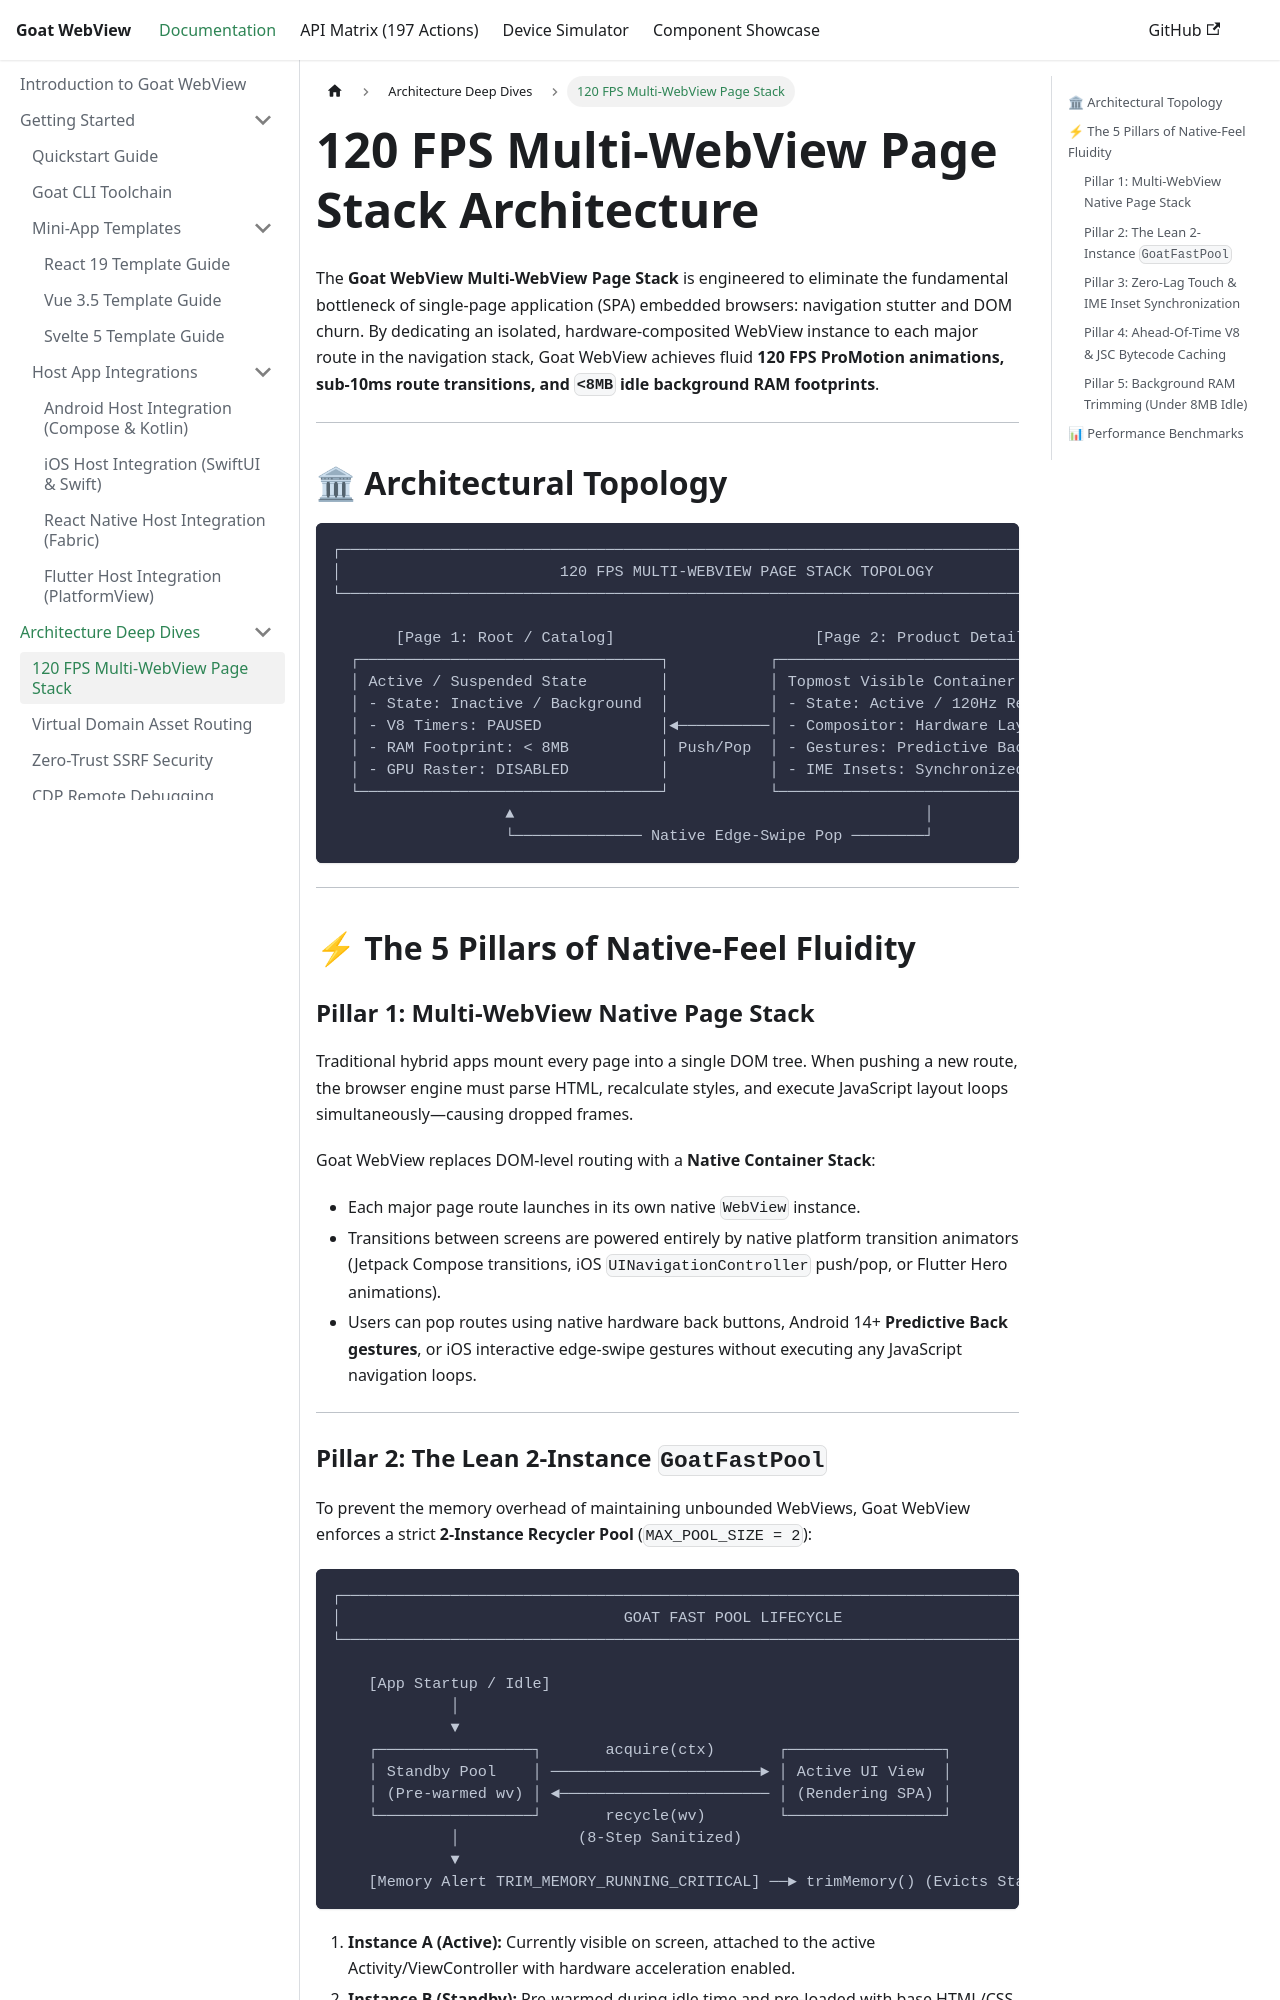

repository: CHANDARA-code/goat_webview · page: architecture/120fps-page-stack/index.html · generator: docusaurus

---
sidebar_position: 1
title: 120 FPS Multi-WebView Page Stack
---

# 120 FPS Multi-WebView Page Stack Architecture

The **Goat WebView Multi-WebView Page Stack** is engineered to eliminate the fundamental bottleneck of single-page application (SPA) embedded browsers: navigation stutter and DOM churn. By dedicating an isolated, hardware-composited WebView instance to each major route in the navigation stack, Goat WebView achieves fluid **120 FPS ProMotion animations, sub-10ms route transitions, and `<8MB` idle background RAM footprints**.

---

## 🏛 Architectural Topology

```
┌────────────────────────────────────────────────────────────────────────────────────────┐
│                        120 FPS MULTI-WEBVIEW PAGE STACK TOPOLOGY                       │
└────────────────────────────────────────────────────────────────────────────────────────┘

       [Page 1: Root / Catalog]                      [Page 2: Product Detail]
  ┌─────────────────────────────────┐           ┌─────────────────────────────────┐
  │ Active / Suspended State        │           │ Topmost Visible Container       │
  │ - State: Inactive / Background  │           │ - State: Active / 120Hz Render  │
  │ - V8 Timers: PAUSED             │◄──────────│ - Compositor: Hardware Layer    │
  │ - RAM Footprint: < 8MB          │ Push/Pop  │ - Gestures: Predictive Back     │
  │ - GPU Raster: DISABLED          │           │ - IME Insets: Synchronized      │
  └─────────────────────────────────┘           └─────────────────────────────────┘
                   ▲                                             │
                   └────────────── Native Edge-Swipe Pop ────────┘
```

---

## ⚡ The 5 Pillars of Native-Feel Fluidity

### Pillar 1: Multi-WebView Native Page Stack

Traditional hybrid apps mount every page into a single DOM tree. When pushing a new route, the browser engine must parse HTML, recalculate styles, and execute JavaScript layout loops simultaneously—causing dropped frames.

Goat WebView replaces DOM-level routing with a **Native Container Stack**:
- Each major page route launches in its own native `WebView` instance.
- Transitions between screens are powered entirely by native platform transition animators (Jetpack Compose transitions, iOS `UINavigationController` push/pop, or Flutter Hero animations).
- Users can pop routes using native hardware back buttons, Android 14+ **Predictive Back gestures**, or iOS interactive edge-swipe gestures without executing any JavaScript navigation loops.

---
